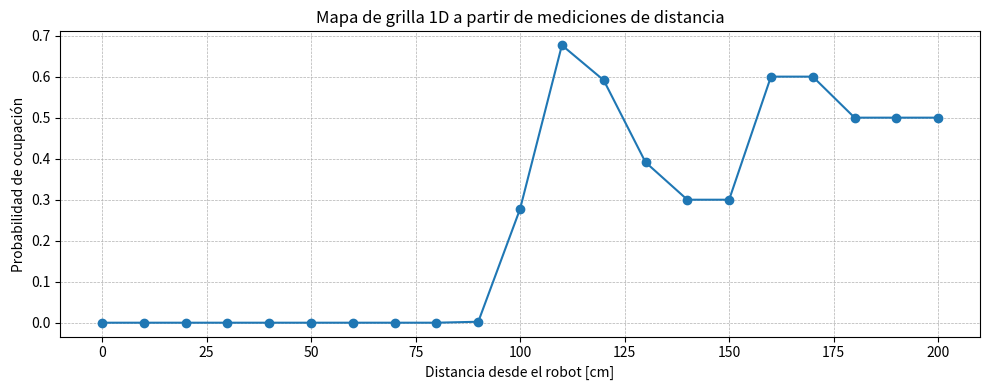

Write the Python code that produced this figure.
"""One-dimensional occupancy grid mapping using a simple inverse sensor model."""

from __future__ import annotations

import numpy as np
import matplotlib.pyplot as plt


CELL_SIZE_CM = 10
MAP_MAX_DISTANCE_CM = 200
PRIOR_OCCUPANCY = 0.5
P_OCCUPIED_BEFORE = 0.3
P_OCCUPIED_AFTER = 0.6
NO_UPDATE_MARGIN_CM = 20


def logit(probability: float) -> float:
    """Convert a probability into log-odds."""
    return np.log(probability / (1.0 - probability))


def inverse_sensor_model(cell_distance: float, measurement: float) -> float | None:
    """
    Return the occupancy probability suggested by the measurement for a given cell.

    Cells further than `NO_UPDATE_MARGIN_CM` behind the measurement remain unchanged.
    Cells just before the measurement are likely free (low occupancy probability), while
    cells at or beyond the measured distance are considered more likely occupied.
    """
    if cell_distance < measurement:
        return logit(P_OCCUPIED_BEFORE)
    elif  cell_distance - measurement < NO_UPDATE_MARGIN_CM:
        return logit(P_OCCUPIED_AFTER)
    return 0


def compute_occupancy_grid(measurements_cm: list[float]) -> tuple[np.ndarray, np.ndarray]:
    """Return cell coordinates and occupancy probabilities after processing measurements."""
    cells = np.arange(0, MAP_MAX_DISTANCE_CM + CELL_SIZE_CM, CELL_SIZE_CM, dtype=float)
    log_prior = logit(PRIOR_OCCUPANCY)
    log_belief = np.full_like(cells, log_prior, dtype=float)

    for measurement in measurements_cm:
        for idx, cell_distance in enumerate(cells):
            probability = inverse_sensor_model(cell_distance, measurement)
            log_belief[idx] += probability - log_prior

    occupancy = 1.0 / (1.0 + np.exp(-log_belief))
    return cells, occupancy


def main() -> None:
    measurements = [101, 82, 91, 112, 99, 151, 96, 85, 99, 105]
    cells, occupancy = compute_occupancy_grid(measurements)

    plt.figure(figsize=(10, 4))
    plt.plot(cells, occupancy, marker="o")
    plt.xlabel("Distancia desde el robot [cm]")
    plt.ylabel("Probabilidad de ocupación")
    plt.title("Mapa de grilla 1D a partir de mediciones de distancia")
    plt.grid(True, linestyle="--", linewidth=0.5)
    plt.tight_layout()
    plt.show()


if __name__ == "__main__":
    main()

